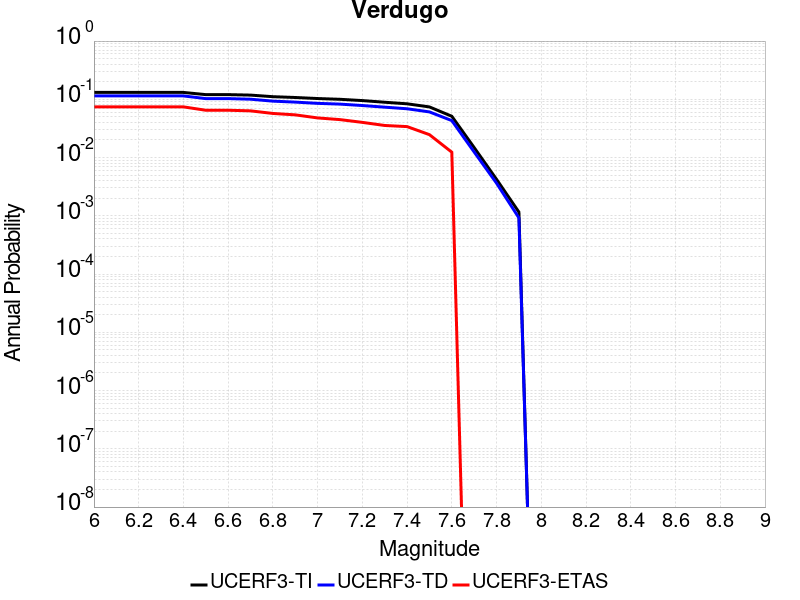

The file beside this chart, header and first rows:
Magnitude, UCERF3-TI Prob, UCERF3-TD Prob, UCERF3-ETAS Prob
6.0, 0.1312, 0.1144, 0.07419
6.1, 0.1312, 0.1144, 0.07419
6.2, 0.1312, 0.1144, 0.07419
6.3, 0.1312, 0.1144, 0.07419
6.4, 0.1312, 0.1144, 0.07419
6.5, 0.1204, 0.1028, 0.06491
6.6, 0.1204, 0.1028, 0.06491
6.7, 0.1181, 0.1004, 0.06337
6.8, 0.1109, 0.09302, 0.05719
6.9, 0.1075, 0.08953, 0.0541
7.0, 0.1031, 0.08525, 0.04791
7.1, 0.1, 0.08271, 0.04482
7.2, 0.09511, 0.07822, 0.04019
7.3, 0.08905, 0.0733, 0.03555
7.4, 0.08371, 0.06884, 0.034
7.5, 0.07403, 0.06075, 0.02473
7.6, 0.05117, 0.0431, 0.01236
7.7, 0.01483, 0.01245, 0.0
7.8, 0.00423, 0.003632, 0.0
7.9, 0.00116, 9.22092E-4, 0.0
